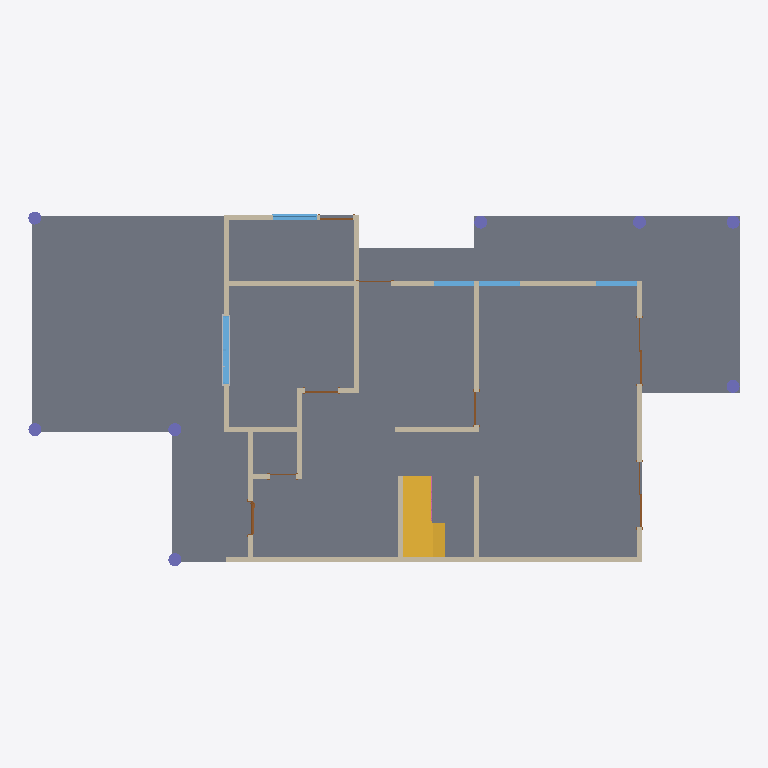
Plan cut of the same IFC building model at storey 'Nivel 1' (level 0.00 m, cut at 1.40 m), seen from above with north up, elements coloured by IFC class: 16 walls (beige), 8 columns (violet), 8 doors (brown), 5 windows (light blue), 3 slabs (grey), 2 other elements (light grey), 1 stair (yellow), 1 railing (pink). Cut surfaces are drawn darker.
Extent 21.9 m × 11.3 m × 8.2 m (x, y, z). Storeys (4): Nivel 1 at 0.00 m; Nivel 2 at 3.00 m; Nivel 3 at 5.92 m; Nivel 4 at 8.00 m. Elements (155): 56 IfcWallStandardCase, 22 IfcBuildingElementProxy, 19 IfcDoor, 16 IfcColumn, 14 IfcSlab, 13 IfcWindow, 11 IfcWall, 2 IfcRoof, 1 IfcRailing, 1 IfcStair.

HEADER;
FILE_DESCRIPTION(('ViewDefinition [CoordinationView_V2.0]','RevitIdentifiers [VersionGUID: 18aa4802-a949-4edb-a84d-129afd65a5cc, NumberOfSaves: 41]','CoordinateReference [CoordinateBase: Coordenadas compartidas]'),'2;1');
FILE_NAME('Proyecto1.ifc','2026-10-31T15:36:20-04:00',(''),(''),'ODA SDAI 24.11','Autodesk Revit 25.0.2.419 (ESP) - IFC 25.0.2.419','');
FILE_SCHEMA(('IFC2X3'));
ENDSEC;
DATA;
#27=IFCPROJECT('2T$R2WKXf6VRE_MBB4oNb5',#18,'0001',$,$,'Nombre de proyecto','Estado de proyecto',(#22),#26126);
#50=IFCSITE('2T$R2WKXf6VRE_MBB4oNb7',#18,'Default',$,$,#49,$,$,.ELEMENT.,(40,25,13,9643),(-3,-42,-20,-772056),0.0,$,$);
#32=IFCBUILDING('2T$R2WKXf6VRE_MBB4oNb4',#18,'',$,$,#30,$,'',.ELEMENT.,$,$,#31);
#35=IFCBUILDINGSTOREY('29TFpHBYXAnw12nix37b4C',#18,'Nivel 1',$,'Nivel:Nivel 1',#34,$,'Nivel 1',.ELEMENT.,0.0);
#39=IFCBUILDINGSTOREY('29TFpHBYXAnw12nix37bGc',#18,'Nivel 2',$,'Nivel:Nivel 1',#38,$,'Nivel 2',.ELEMENT.,2.9999999999999996);
#43=IFCBUILDINGSTOREY('3MLRIlQU11QOIgq_YlEwHJ',#18,'Nivel 3',$,'Nivel:Nivel 1',#42,$,'Nivel 3',.ELEMENT.,5.919999999999998);
#47=IFCBUILDINGSTOREY('3MLRIlQU11QOIgq_YlEwKh',#18,'Nivel 4',$,'Nivel:Nivel 1',#46,$,'Nivel 4',.ELEMENT.,7.999999999999998);
#725=IFCSLAB('1UVQeFjErCXwCJrezYPHjB',#18,'Suelo:Por defecto - 10 cm:174212',$,'Suelo:Por defecto - 10 cm',#704,#724,'174212',.FLOOR.);
#2587=IFCSLAB('1UVQeFjErCXwCJrezYPNcG',#18,'Suelo:Por defecto - 10 cm:182879',$,'Suelo:Por defecto - 10 cm',#2570,#2586,'182879',.FLOOR.);
#2614=IFCSLAB('1UVQeFjErCXwCJrezYPNbM',#18,'Suelo:Por defecto - 10 cm:182937',$,'Suelo:Por defecto - 10 cm',#2597,#2613,'182937',.FLOOR.);
#18016=IFCSTAIR('1LIkXC6$94_gyufQBKmEJG',#18,'Escalera moldeada in situ:Escalera:236268',$,'Escalera moldeada in situ:Losa de hormigón - C=17cm H=30cm',#18015,$,'236268',.NOTDEFINED.);
#277=IFCWALLSTANDARDCASE('2Ir0LwVVf1XglJ5mtMBy0z',#18,'Muro básico:Por defecto - 15 cm:171199',$,'Muro básico:Por defecto - 15 cm',#247,#276,'171199');
#88=IFCWALLSTANDARDCASE('2Ir0LwVVf1XglJ5mtMByJE',#18,'Muro básico:Por defecto - 15 cm:170060',$,'Muro básico:Por defecto - 15 cm',#53,#87,'170060');
#418=IFCWALLSTANDARDCASE('2Ir0LwVVf1XglJ5mtMByFc',#18,'Muro básico:Por defecto - 15 cm:171876',$,'Muro básico:Por defecto - 15 cm',#392,#417,'171876');
#557=IFCWALLSTANDARDCASE('2Ir0LwVVf1XglJ5mtMB$dq',#18,'Muro básico:Por defecto - 15 cm:173430',$,'Muro básico:Por defecto - 15 cm',#534,#556,'173430');
#523=IFCWALLSTANDARDCASE('2Ir0LwVVf1XglJ5mtMB$YJ',#18,'Muro básico:Por defecto - 15 cm:173073',$,'Muro básico:Por defecto - 15 cm',#497,#522,'173073');
#486=IFCWALLSTANDARDCASE('2Ir0LwVVf1XglJ5mtMB$rN',#18,'Muro básico:Por defecto - 15 cm:172501',$,'Muro básico:Por defecto - 15 cm',#463,#485,'172501');
#660=IFCWALLSTANDARDCASE('2Ir0LwVVf1XglJ5mtMB$i9',#18,'Muro básico:Por defecto - 15 cm:173963',$,'Muro básico:Por defecto - 15 cm',#636,#659,'173963');
#313=IFCWALLSTANDARDCASE('2Ir0LwVVf1XglJ5mtMBy5k',#18,'Muro básico:Por defecto - 15 cm:171500',$,'Muro básico:Por defecto - 15 cm',#288,#312,'171500');
#180=IFCWALLSTANDARDCASE('2Ir0LwVVf1XglJ5mtMByMu',#18,'Muro básico:Por defecto - 15 cm:170298',$,'Muro básico:Por defecto - 15 cm',#153,#179,'170298');
#4525=IFCWINDOW('0ZhyZ2MDH0K8Nwhy4PEJn9',#18,'M_Window-Sliding-Double:1300 x 2000mm:194001',$,'M_Window-Sliding-Double:1300 x 2000mm',#25713,#4521,'194001',1.3000000000000036,2.0799999999999996);
#591=IFCWALLSTANDARDCASE('2Ir0LwVVf1XglJ5mtMB$gZ',#18,'Muro básico:Por defecto - 15 cm:173601',$,'Muro básico:Por defecto - 15 cm',#568,#590,'173601');
#625=IFCWALLSTANDARDCASE('2Ir0LwVVf1XglJ5mtMB$e_',#18,'Muro básico:Por defecto - 15 cm:173756',$,'Muro básico:Por defecto - 15 cm',#602,#624,'173756');
#694=IFCWALLSTANDARDCASE('2Ir0LwVVf1XglJ5mtMB$Ij',#18,'Muro básico:Por defecto - 15 cm:174127',$,'Muro básico:Por defecto - 15 cm',#671,#693,'174127');
#236=IFCWALLSTANDARDCASE('2Ir0LwVVf1XglJ5mtMByKm',#18,'Muro básico:Por defecto - 15 cm:170418',$,'Muro básico:Por defecto - 15 cm',#210,#235,'170418');
#16491=IFCWINDOW('0AiByhsCr1T8$NYCGbU44n',#18,'M_Window-Louvers:1300 x 1350mm:212504',$,'M_Window-Louvers:1300 x 1350mm',#25743,#16487,'212504',1.299999999999998,1.3499999999999985);
#452=IFCWALLSTANDARDCASE('2Ir0LwVVf1XglJ5mtMByCo',#18,'Muro básico:Por defecto - 15 cm:171952',$,'Muro básico:Por defecto - 15 cm',#429,#451,'171952');
#11247=IFCWINDOW('0ZhyZ2MDH0K8Nwhy4PECYa',#18,'Ventana simple:125 x 125 cm:196924',$,'Ventana simple:125 x 125 cm',#25789,#11243,'196924',1.2499999999999991,1.2499999999999991);
#16018=IFCWINDOW('1P6WChefD1eQqwOkKhQ8Dv',#18,'Ventana simple:125 x 125 cm:211528',$,'Ventana simple:125 x 125 cm',#25804,#16014,'211528',1.2499999999999991,1.2499999999999996);
#8586=IFCWINDOW('0ZhyZ2MDH0K8Nwhy4PECd7',#18,'Ventana simple:125 x 125 cm:196703',$,'Ventana simple:125 x 125 cm',#25774,#8582,'196703',1.2499999999999991,1.2499999999999991);
#16983=IFCCOLUMN('09nRwzVbvDDvkkdgQ6Qsvi',#18,'Pilar Circular:40 cm:222298',$,'Pilar Circular:40 cm',#16982,#16980,'222298');
#17010=IFCCOLUMN('09nRwzVbvDDvkkdgQ6Qsz3',#18,'Pilar Circular:40 cm:222581',$,'Pilar Circular:40 cm',#17009,#17007,'222581');
#17064=IFCCOLUMN('09nRwzVbvDDvkkdgQ6QsC7',#18,'Pilar Circular:40 cm:223537',$,'Pilar Circular:40 cm',#17063,#17061,'223537');
#17037=IFCCOLUMN('09nRwzVbvDDvkkdgQ6Qsok',#18,'Pilar Circular:40 cm:222872',$,'Pilar Circular:40 cm',#17036,#17034,'222872');
#16956=IFCCOLUMN('09nRwzVbvDDvkkdgQ6Qsc1',#18,'Pilar Circular:40 cm:222135',$,'Pilar Circular:40 cm',#16955,#16953,'222135');
#17091=IFCCOLUMN('09nRwzVbvDDvkkdgQ6Qs4g',#18,'Pilar Circular:40 cm:224028',$,'Pilar Circular:40 cm',#17090,#17088,'224028');
#17118=IFCCOLUMN('09nRwzVbvDDvkkdgQ6Qs5I',#18,'Pilar Circular:40 cm:224100',$,'Pilar Circular:40 cm',#17117,#17115,'224100');
#16928=IFCCOLUMN('09nRwzVbvDDvkkdgQ6QsXf',#18,'Pilar Circular:40 cm:221791',$,'Pilar Circular:40 cm',#16927,#16925,'221791');
#2562=IFCDOOR('1UVQeFjErCXwCJrezYPNeu',#18,'M_Door-Exterior-Single-Entry-Half Arch Glass-Wood_Clad:1000 x 2100mm:182775',$,'M_Door-Exterior-Single-Entry-Half Arch Glass-Wood_Clad:1000 x 2100mm',#25653,#2558,'182775',2.0250000000000004,1.05);
#16700=IFCDOOR('0AiByhsCr1T8$NYCGbU38w',#18,'M_Door-Double-Sliding:2000 x 2200mm:216339',$,'M_Door-Double-Sliding:2000 x 2200mm',#25820,#16696,'216339',2.1999999999999975,1.9999999999999991);
#16713=IFCDOOR('0AiByhsCr1T8$NYCGbU3Ac',#18,'M_Door-Double-Sliding:2000 x 2200mm:216463',$,'M_Door-Double-Sliding:2000 x 2200mm',#25836,#16709,'216463',2.1999999999999975,1.9999999999999991);
#347=IFCWALLSTANDARDCASE('2Ir0LwVVf1XglJ5mtMByBg',#18,'Muro básico:Por defecto - 15 cm:171624',$,'Muro básico:Por defecto - 15 cm',#324,#346,'171624');
#381=IFCWALLSTANDARDCASE('2Ir0LwVVf1XglJ5mtMBy8X',#18,'Muro básico:Por defecto - 15 cm:171683',$,'Muro básico:Por defecto - 15 cm',#358,#380,'171683');
#2670=IFCDOOR('1UVQeFjErCXwCJrezYPNah',#18,'M_Door-Single-Panel:1000 x 2100mm:183012',$,'M_Door-Single-Panel:1000 x 2100mm',#25851,#2666,'183012',1.9999999999999996,0.9999999999999999);
#4656=IFCBUILDINGELEMENTPROXY('0ZhyZ2MDH0K8Nwhy4PEJnD',#18,'M_Trim-Window-Exterior-Flat:with Sill:194005',$,'M_Trim-Window-Exterior-Flat:with Sill',#4655,#4652,'194005',$);
#813=IFCDOOR('1UVQeFjErCXwCJrezYPNfQ',#18,'M_Door-Single-Panel:1000 x 2100mm:182677',$,'M_Door-Single-Panel:1000 x 2100mm',#25683,#809,'182677',1.9999999999999996,0.9999999999999996);
#4689=IFCBUILDINGELEMENTPROXY('0ZhyZ2MDH0K8Nwhy4PEJnE',#18,'M_Trim-Window-Interior-Flat:Picture Frame:194006',$,'M_Trim-Window-Interior-Flat:Picture Frame',#4688,#4685,'194006',$);
#2683=IFCDOOR('1UVQeFjErCXwCJrezYPNZy',#18,'M_Door-Single-Panel:1000 x 2100mm:183091',$,'M_Door-Single-Panel:1000 x 2100mm',#25728,#2679,'183091',1.9999999999999996,0.9999999999999998);
#24660=IFCRAILING('3Cydbng5X9xePdgt_Wrb4y',#18,'Barandilla:Montantes Horizontales:240336',$,'Barandilla:Montantes Horizontales',#21705,#24659,'240336',.NOTDEFINED.);
#2748=IFCDOOR('1UVQeFjErCXwCJrezYPN_7',#18,'M_Door-Single-Panel:1000 x 2100mm:183368',$,'M_Door-Single-Panel:1000 x 2100mm',#25758,#2744,'183368',1.9999999999999996,0.9999999999999998);
#2735=IFCDOOR('1UVQeFjErCXwCJrezYPNWs',#18,'M_Door-Single-Panel:800 x 2100mm 2:183289',$,'M_Door-Single-Panel:800 x 2100mm 2',#25698,#2731,'183289',1.9999999999999996,0.8);
ENDSEC;
